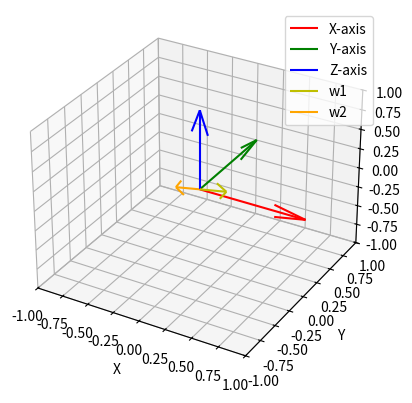

Write the Python code that produced this figure.
# Imports
import numpy as np
import matplotlib.pyplot as plt
        

# Set the numpy print preferences
np.set_printoptions(suppress=True)

# Input your rotation matrix here
R = np.array([[0, -1, 0], [0, 0, -1], [1, 0, 0]]) # For Question 1
# R = np.array([[0, 0, 1], [0, -1, 0], [1, 0, 0]]) # for Question 2

# Calculate theta
theta1 = np.arccos((R[0][0] + R[1][1] + R[2][2] - 1)/2)
theta2 = -theta1 # Because it's cosine

# For exponential coordinates
# Scenario 1: sin(theta) != 0
tolerance = 1e-5
if np.sin(theta1) <= (0-tolerance) or (np.sin(theta1) >= (0+tolerance)):
    
    w_hat_bracket_1 = 1/(2*np.sin(theta1)) * (R - R.T)
    w1_hat_1 = w_hat_bracket_1[2][1]
    w2_hat_1 = w_hat_bracket_1[0][2]
    w3_hat_1 = w_hat_bracket_1[1][0]
    w_hat1 = [w1_hat_1, w2_hat_1, w3_hat_1]
    
    w_hat_bracket_2 = 1/(2*np.sin(theta2)) * (R - R.T)
    w1_hat_2 = w_hat_bracket_2[2][1]
    w2_hat_2 = w_hat_bracket_2[0][2]
    w3_hat_2 = w_hat_bracket_2[1][0]
    w_hat2 = [w1_hat_2, w2_hat_2, w3_hat_2]

    # Print the result!
    print(f"\nWith theta1 = {theta1} rad, w_hat_bracket is = ")
    print(w_hat_bracket_1)
    print(f"\nAnd the w_hat is = {w_hat1}\n")
    print(f"\nWith theta2 = {theta2} rad, w_hat_bracket is = ")
    print(w_hat_bracket_2, "\n")
    print(f"\nAnd the w_hat is = {w_hat2}\n")

    # And plot the w_hat axes!
    # Create vectors for the coordinate frame
    origin = np.zeros(3)
    x_axis = [1, 0, 0]
    y_axis = [0, 1, 0]
    z_axis = [0, 0, 1]
    w_axis_1 = w_hat1
    w_axis_2 = w_hat2

    # Visualize the coordinate frame
    fig = plt.figure()
    ax = fig.add_subplot(111, projection='3d')
    ax.quiver(*origin, *x_axis, color='r', label='X-axis')
    ax.quiver(*origin, *y_axis, color='g', label='Y-axis')
    ax.quiver(*origin, *z_axis, color='b', label='Z-axis')
    ax.quiver(*origin, *w_axis_1, color='y', label='w1')
    ax.quiver(*origin, *w_axis_2, color='orange', label='w2')

    ax.set_xlim(-1, 1)
    ax.set_ylim(-1, 1)
    ax.set_zlim(-1, 1)
    ax.set_xlabel('X')
    ax.set_ylabel('Y')
    ax.set_zlabel('Z')
    ax.legend()

    plt.show()

# Scenario 2: theta = k*pi AND k is an EVEN integer
elif theta1/np.pi % 2 == 0:
    print("\nRESULT: w_hat cannot be obtained because R = I and the axis of rotation is undefined!\n")

# Scenario 3: theta = k*pi AND k is an ODD integer
elif theta1/np.pi % 2 != 0:
    # We need to find the individual components of [w_hat]
    w1_hat_pos1 = np.sqrt((R[0][0] + 1)/2)
    w1_hat_pos2 = -np.sqrt((R[0][0] + 1)/2)
    w2_hat_pos1 = np.sqrt((R[1][1] + 1)/2)
    w2_hat_pos2 = -np.sqrt((R[1][1] + 1)/2)
    w3_hat_pos1 = np.sqrt((R[2][2] + 1)/2)
    w3_hat_pos2 = -np.sqrt((R[2][2] + 1)/2)

    # Go through all the potential combinations of (w1_hat, w2_hat, w3_hat)
    potential_combinations = [[w1_hat_pos1, w2_hat_pos1, w3_hat_pos1],
                              [w1_hat_pos1, w2_hat_pos1, w3_hat_pos2],
                              [w1_hat_pos1, w2_hat_pos2, w3_hat_pos1],
                              [w1_hat_pos1, w2_hat_pos2, w3_hat_pos2],
                              [w1_hat_pos2, w2_hat_pos1, w3_hat_pos1],
                              [w1_hat_pos2, w2_hat_pos1, w3_hat_pos2],
                              [w1_hat_pos2, w2_hat_pos2, w3_hat_pos1],
                              [w1_hat_pos2, w2_hat_pos2, w3_hat_pos2]]

    # Check which are actual solutions
    solutions = []
    for combination in potential_combinations:
        w1_hat = combination[0]
        w2_hat = combination[1]
        w3_hat = combination[2]
        w_hat = np.array([[2*np.power(w1_hat, 2)-1, 2*w1_hat*w2_hat, 2*w1_hat*w3_hat],
                        [2*w1_hat*w2_hat, 2*np.power(w2_hat, 2)-1, 2*w2_hat*w3_hat], 
                        [2*w1_hat*w3_hat, 2*w2_hat*w3_hat, 2*np.power(w3_hat, 2)-1]])
        
        # Check if this is equal to R, and if so, check if it has been added to solutions. If NOT, then add it as a potential solution:
        if np.allclose(R, w_hat, atol=tolerance):
            if [w1_hat, w2_hat, w3_hat] not in solutions:
                solutions.append([w1_hat, w2_hat, w3_hat])
        
        # Stop if two solutions have been found
        if len(solutions) >= 2:
            break
        
    # Save them with the appropriate name
    w_hat1 = solutions[0]
    w_hat2 = solutions[1]

    # Print the result!
    print(f"\nWith theta1 = {theta1} rad, w_hat is = ")
    print(w_hat1)
    print(f"\nWith theta2 = {theta1} rad, w_hat is = ")
    print(w_hat2, "\n")

    # And plot the w_hat axes!
    # Create vectors for the coordinate frame
    origin = np.zeros(3)
    x_axis = [1, 0, 0]
    y_axis = [0, 1, 0]
    z_axis = [0, 0, 1]
    w_axis_1 = w_hat1
    w_axis_2 = w_hat2

    # Visualize the coordinate frame
    fig = plt.figure()
    ax = fig.add_subplot(111, projection='3d')
    ax.quiver(*origin, *x_axis, color='r', label='X-axis')
    ax.quiver(*origin, *y_axis, color='g', label='Y-axis')
    ax.quiver(*origin, *z_axis, color='b', label='Z-axis')
    ax.quiver(*origin, *w_axis_1, color='y', label='w1')
    ax.quiver(*origin, *w_axis_2, color='orange', label='w2')

    ax.set_xlim(-1, 1)
    ax.set_ylim(-1, 1)
    ax.set_zlim(-1, 1)
    ax.set_xlabel('X')
    ax.set_ylabel('Y')
    ax.set_zlabel('Z')
    ax.legend()

    plt.show()
    

